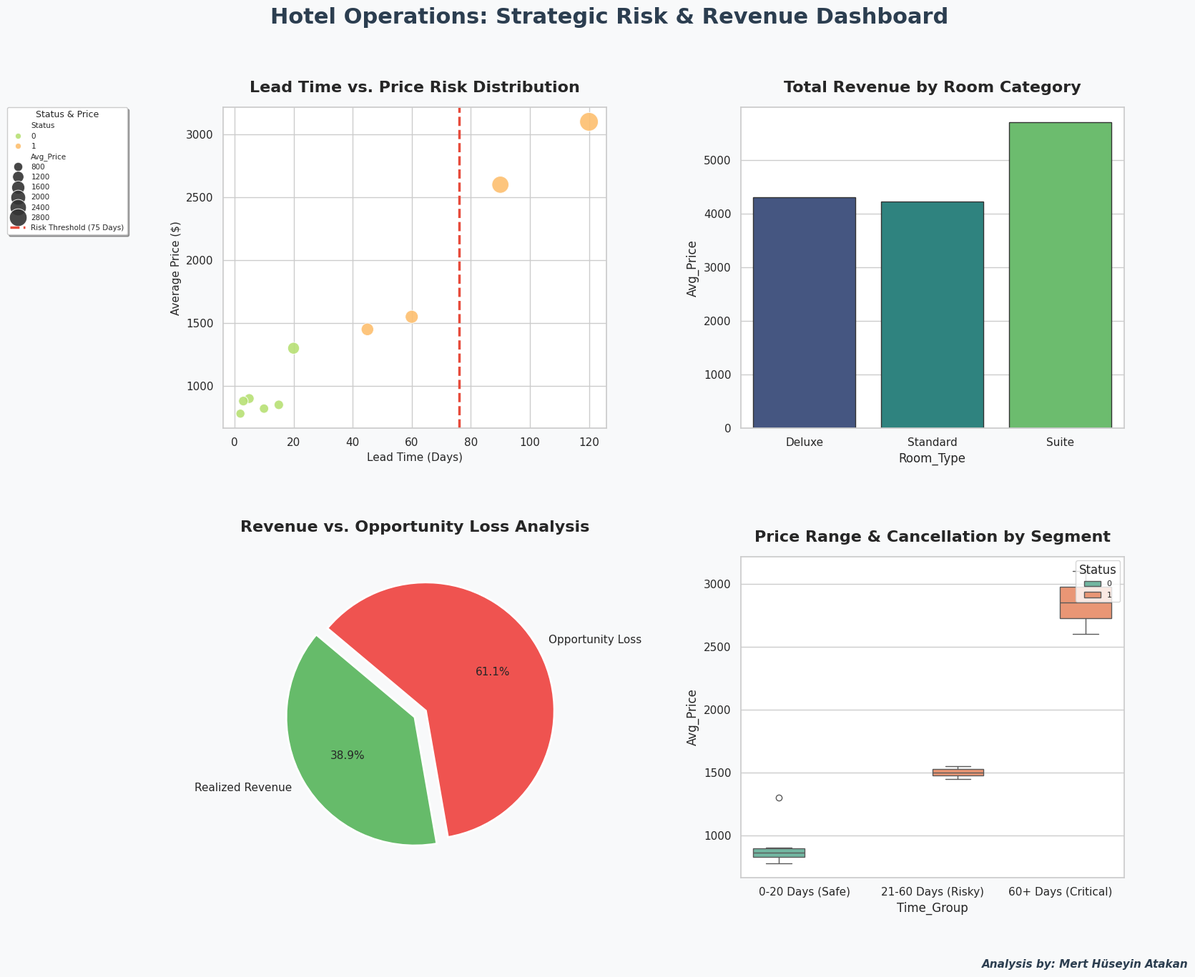

This chart was generated by the following Python code:
import pandas as pd
import numpy as np
import matplotlib.pyplot as plt
import seaborn as sns
import os

# =================================================================
# 1. INTRODUCTION & STRATEGIC CONTEXT
# =================================================================
print("""
PROJECT: HOTEL RESERVATION CANCELLATION RISK & FINANCIAL IMPACT ANALYSIS

OBJECTIVE:
The primary operational risk for hotels is the "No-Show" phenomenon. 
This analysis examines the impact of 'Lead Time' (the gap between booking 
and arrival) and customer special requests on cancellation rates.

The project quantification demonstrates how wait times and personalization 
affect revenue stability. The dataset is simulated based on the 
Kaggle "Hotel Reservations Classification Dataset" standards.

SOURCE: https://www.kaggle.com/datasets/ahsan81/hotel-reservations-classification-dataset
""")

# =================================================================
# 2. DATASET CREATION & PRE-PROCESSING
# =================================================================
# Simulated dataset representing real-world hotel booking scenarios
data = {
    'Booking_ID': range(101, 111),
    'Lead_Time': [15, 45, 2, 90, 5, 20, 120, 10, 60, 3],
    'Room_Type': ['Standard', 'Deluxe ', 'Standard', 'Suite', 'Standard', 'Deluxe', 'Suite', 'Standard', 'Deluxe', 'Standard'],
    'Avg_Price': [850, 1450, 780, 2600, 900, 1300, 3100, 820, 1550, 880],
    'Status': [0, 1, 0, 1, 0, 0, 1, 0, 1, 0], # 0: Confirmed, 1: Canceled
    'Special_Requests': [1, 0, 2, 0, 1, 2, 0, 1, 0, 3]
}
df = pd.DataFrame(data)

# Data Cleaning
df['Room_Type'] = df['Room_Type'].str.strip() 
df['Avg_Price'] = df['Avg_Price'].astype(int)

# =================================================================
# 3. STATISTICAL CALCULATIONS & KPI ANALYSIS
# =================================================================
# Calculating a dynamic risk threshold using Mean + Standard Deviation
lead_time_array = df['Lead_Time'].to_numpy()
risk_threshold = np.mean(lead_time_array) + np.std(lead_time_array)

# Financial KPIs 
realized_revenue = df[df['Status'] == 0]['Avg_Price'].sum()
lost_revenue = df[df['Status'] == 1]['Avg_Price'].sum()
total_potential_revenue = realized_revenue + lost_revenue

# Segmentation: Categorizing lead times into strategic risk groups
df['Time_Group'] = pd.cut(df['Lead_Time'], 
                          bins=[0, 20, 60, 150], 
                          labels=['0-20 Days (Safe)', '21-60 Days (Risky)', '60+ Days (Critical)'])

# =================================================================
# 4. PROFESSIONAL REPORTING MODULE
# =================================================================
print("\n" + "="*100)
print(f"{'PROCESSED HOTEL RESERVATION DATASET':^100}")
print("="*100)
print(df.to_string(index=False, col_space=18)) 

print("\n" + "-"*80)
print(f"{'FINANCIAL PERFORMANCE SUMMARY':^80}")
print("-"*80)
print(f"{'Total Potential Revenue':<40} | {total_potential_revenue:>30} $")
print(f"{'Realized Revenue':<40} | {realized_revenue:>30} $")
print(f"{'Cancellation Loss (Opportunity Cost)':<40} | {lost_revenue:>30} $")
print(f"{'Revenue Loss Percentage':<40} | %{(lost_revenue/total_potential_revenue*100):>31.1f}")
print("-"*80)

# =================================================================
# 5. VISUALIZATION LAYER 
# =================================================================
sns.set_theme(style="whitegrid", palette="muted")
plt.rcParams['font.family'] = 'sans-serif'

fig, axes = plt.subplots(2, 2, figsize=(18, 14), facecolor='#f8f9fa')
fig.suptitle('Hotel Operations: Strategic Risk & Revenue Dashboard', 
             fontsize=22, fontweight='bold', color='#2c3e50', y=0.98)

# --- GRAPH 1: Scatter Plot (Moved further left to avoid text overlap) ---
sns.scatterplot(data=df, x='Lead_Time', y='Avg_Price', hue='Status', 
                size='Avg_Price', sizes=(80, 350), palette='RdYlGn_r', 
                ax=axes[0, 0], edgecolor='white', alpha=0.9)

axes[0, 0].axvline(risk_threshold, color='#e74c3c', linestyle='--', linewidth=2.5, 
                   label=f'Risk Threshold ({int(risk_threshold)} Days)')


axes[0, 0].legend(bbox_to_anchor=(-0.25, 1), loc='upper right', borderaxespad=0., 
                  title="Status & Price", title_fontsize='9', shadow=True, 
                  prop={'size': 7.5}, labelspacing=0.4)

axes[0, 0].set_title('Lead Time vs. Price Risk Distribution', fontsize=16, fontweight='bold', pad=15)
axes[0, 0].set_xlabel('Lead Time (Days)', fontsize=11)
axes[0, 0].set_ylabel('Average Price ($)', fontsize=11)

# --- GRAPH 2: Bar Chart ---
sns.barplot(data=df.groupby('Room_Type')['Avg_Price'].sum().reset_index(), 
            x='Room_Type', y='Avg_Price', ax=axes[0, 1], palette='viridis', edgecolor='.2')
axes[0, 1].set_title('Total Revenue by Room Category', fontsize=16, fontweight='bold', pad=15)

# --- GRAPH 3: Pie Chart ---
axes[1, 0].pie([realized_revenue, lost_revenue], labels=['Realized Revenue', 'Opportunity Loss'], 
               autopct='%1.1f%%', colors=['#66bb6a', '#ef5350'], 
               startangle=140, explode=[0, 0.1], shadow=False,
               wedgeprops={'edgecolor': 'white', 'linewidth': 2}, textprops={'fontsize': 11})
axes[1, 0].set_title('Revenue vs. Opportunity Loss Analysis', fontsize=16, fontweight='bold', pad=25)

# --- GRAPH 4: Box Plot ---
sns.boxplot(data=df, x='Time_Group', y='Avg_Price', hue='Status', ax=axes[1, 1], palette='Set2')
axes[1, 1].set_title('Price Range & Cancellation by Segment', fontsize=16, fontweight='bold', pad=15)
axes[1, 1].legend(loc='upper right', title="Status", prop={'size': 8})


plt.subplots_adjust(left=0.2, wspace=0.35, hspace=0.4)


fig.text(0.95, 0.02, 'Analysis by: Mert Hüseyin Atakan', 
         fontsize=11, style='italic', fontweight='bold', ha='right', color='#2c3e50')

plt.savefig('hotel_dashboard_final_v3.png', dpi=300, bbox_inches='tight')
plt.show()
